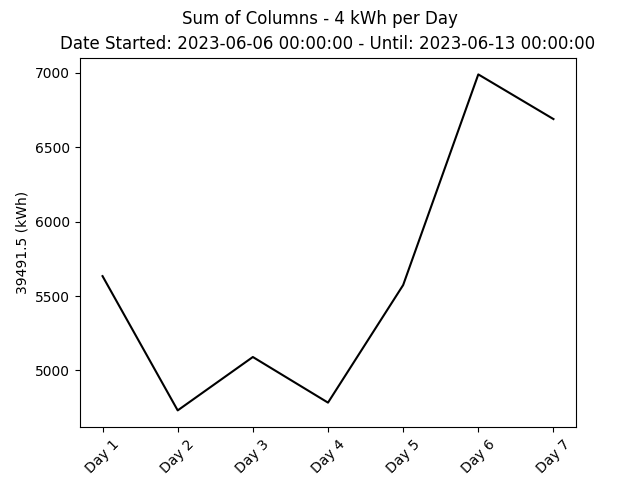

Values plotted in this chart, from the file beside it:
Data, Hora, kW, kWh
230606, 00:00:00, 0, 0.0
230606, 00:15:00, 0, 0.0
230606, 00:30:00, 0, 0.0
230606, 00:45:00, 0, 0.0
230606, 01:00:00, 0, 0.0
230606, 01:15:00, 0, 0.0
230606, 01:30:00, 0, 0.0
230606, 01:45:00, 0, 0.0
230606, 02:00:00, 0, 0.0
230606, 02:15:00, 0, 0.0
230606, 02:30:00, 0, 0.0
230606, 02:45:00, 0, 0.0
230606, 03:00:00, 0, 0.0
230606, 03:15:00, 0, 0.0
230606, 03:30:00, 0, 0.0
230606, 03:45:00, 0, 0.0
230606, 04:00:00, 0, 0.0
230606, 04:15:00, 0, 0.0
230606, 04:30:00, 0, 0.0
230606, 04:45:00, 0, 0.0
230606, 05:00:00, 0, 0.0
230606, 05:15:00, 0, 0.0
230606, 05:30:00, 0, 0.0
230606, 05:45:00, 0, 0.0
230606, 06:00:00, 0, 0.0
230606, 06:15:00, 0, 0.0
230606, 06:30:00, 0, 0.0
230606, 06:45:00, 3, 0.75
230606, 07:00:00, 12, 3.0
230606, 07:15:00, 21, 5.25
230606, 07:30:00, 18, 4.5
230606, 07:45:00, 32, 8.0
230606, 08:00:00, 38, 9.5
230606, 08:15:00, 55, 13.75
230606, 08:30:00, 83, 20.75
230606, 08:45:00, 116, 29.0
230606, 09:00:00, 141, 35.25
230606, 09:15:00, 201, 50.25
230606, 09:30:00, 264, 66.0
230606, 09:45:00, 327, 81.75
230606, 10:00:00, 388, 97.0
230606, 10:15:00, 449, 112.2
230606, 10:30:00, 511, 127.8
230606, 10:45:00, 571, 142.8
230606, 11:00:00, 631, 157.8
230606, 11:15:00, 679, 169.8
230606, 11:30:00, 713, 178.2
230606, 11:45:00, 774, 193.5
230606, 12:00:00, 817, 204.2
230606, 12:15:00, 871, 217.8
230606, 12:30:00, 862, 215.5
230606, 12:45:00, 891, 222.8
230606, 13:00:00, 957, 239.2
230606, 13:15:00, 743, 185.8
230606, 13:30:00, 828, 207.0
230606, 13:45:00, 896, 224.0
230606, 14:00:00, 777, 194.2
230606, 14:15:00, 676, 169.0
230606, 14:30:00, 842, 210.5
230606, 14:45:00, 883, 220.8
... 614 more rows
